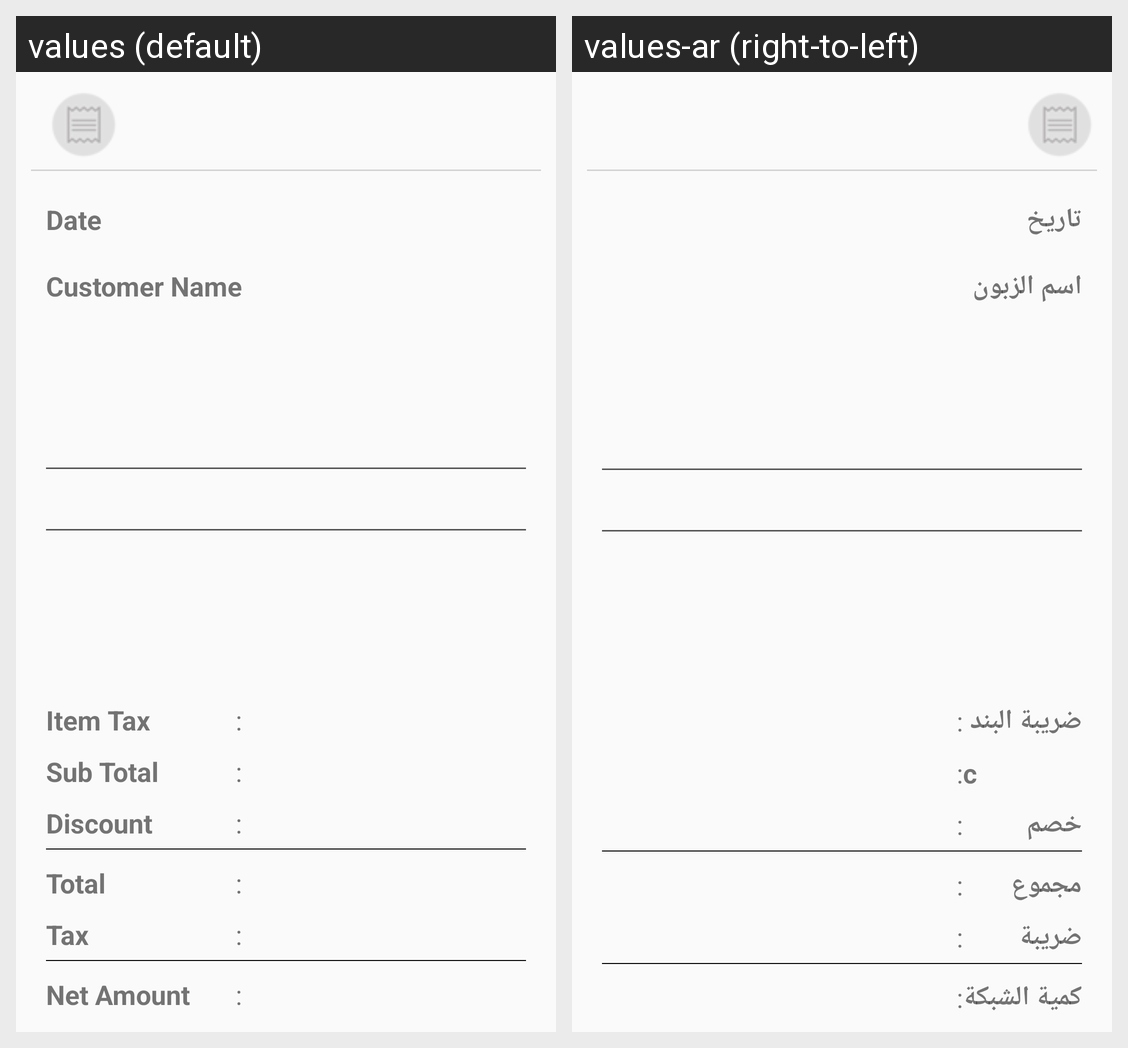

Strings drawn on this Android screen and how each of the app's shown locales translates them:
Android screen res/layout/content_recept_detail.xml rendered under 2 locales, left to right: values (default), values-ar (right-to-left). Device: Nexus 5 (rendered at 1080×1920; each locale shown at half size, 540×960, under a caption strip naming it); theme AppTheme.
Strings drawn on this screen, with the default value and each locale's value (text and hints the layout hard-codes, and strings that could not be matched under every locale, appear in the picture but are not listed):

Date
  values: Date
  values-ar: تاريخ

customer_name
  values: Customer Name
  values-ar: اسم الزبون

Item_Tax
  values: Item Tax
  values-ar: ضريبة البند

SubTotal
  values: Sub Total
  values-ar: c

Discount
  values: Discount
  values-ar: خصم

Total
  values: Total
  values-ar: مجموع

Tax
  values: Tax
  values-ar: ضريبة

NetAmount
  values: Net Amount
  values-ar: كمية الشبكة
